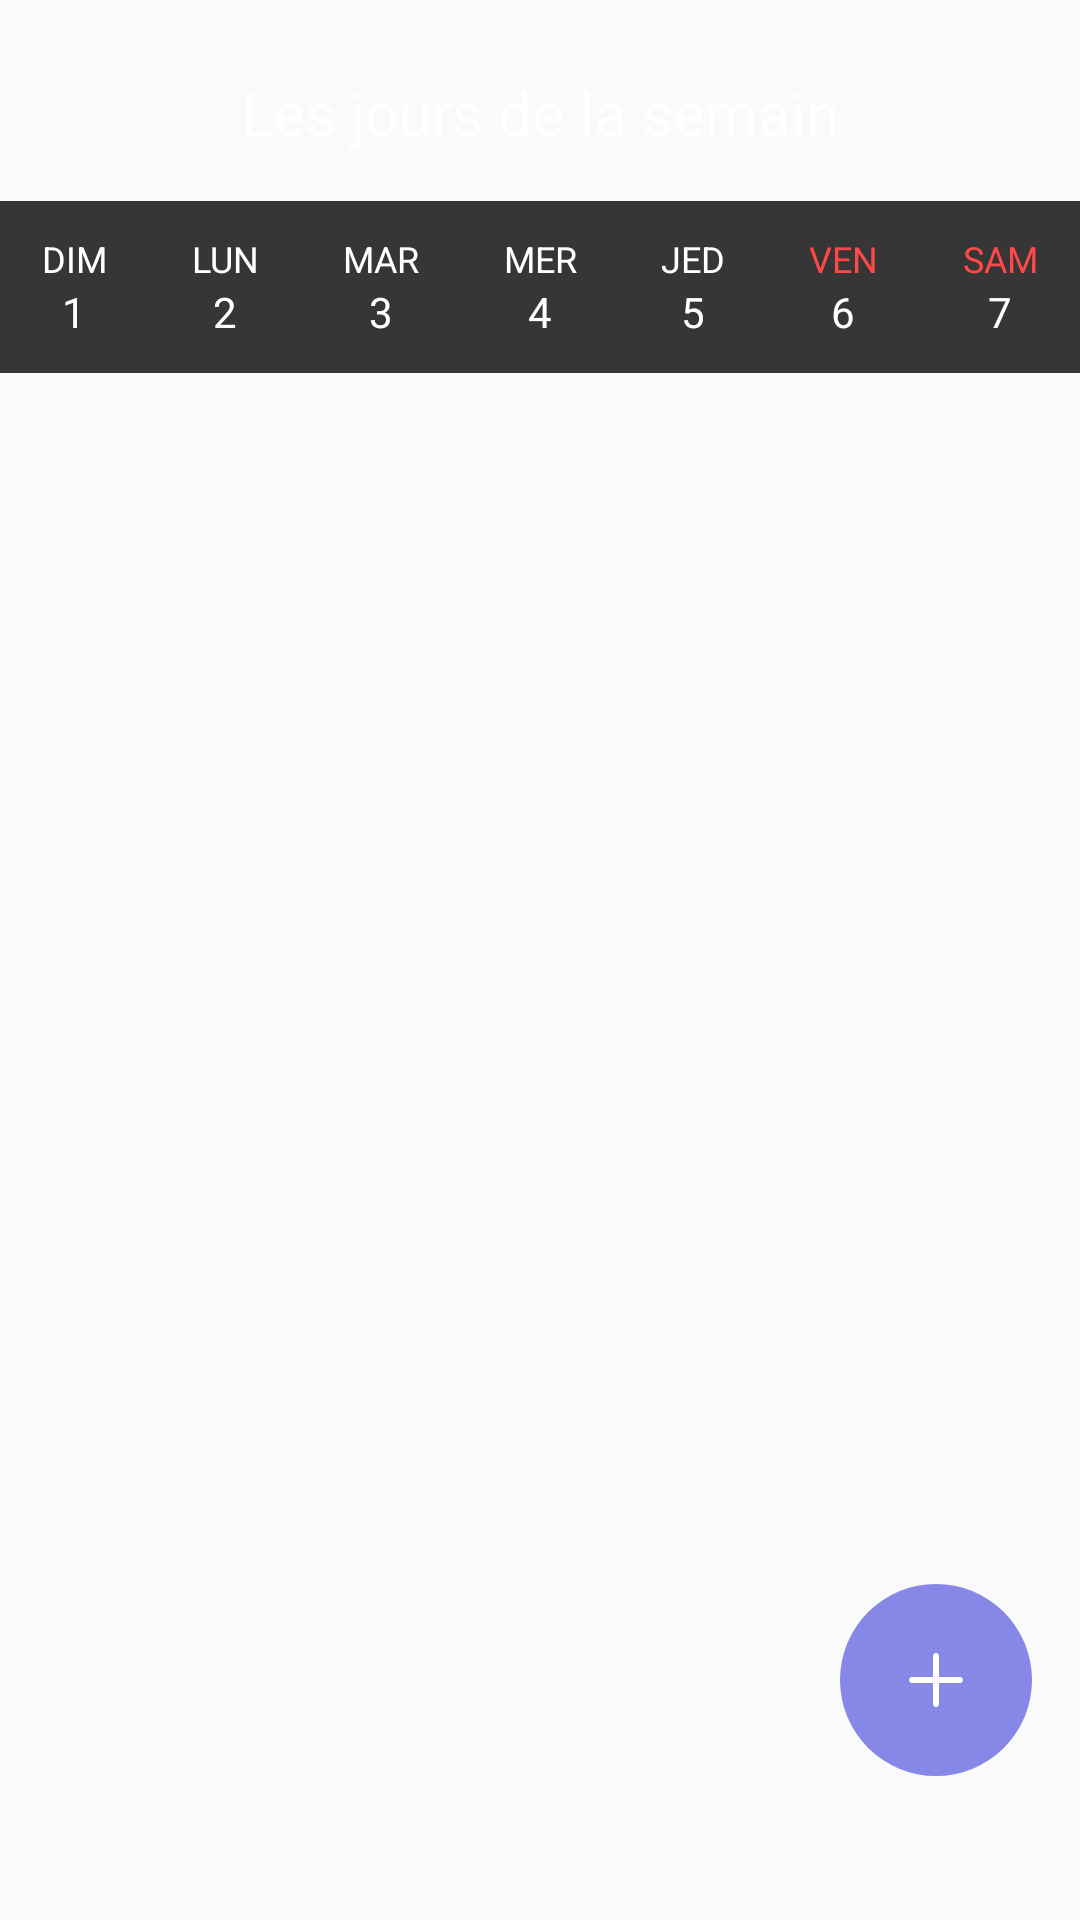

This screen was rendered from an Android layout file. Write that file and the resources it references.
<!-- AndroidManifest.xml: application theme Theme.MiniProjetTPAndroid -->
<!-- res/layout/activity_main.xml -->
<?xml version="1.0" encoding="utf-8"?>
<androidx.constraintlayout.widget.ConstraintLayout xmlns:android="http://schemas.android.com/apk/res/android"
    xmlns:app="http://schemas.android.com/apk/res-auto"
    xmlns:tools="http://schemas.android.com/tools"
    android:layout_width="match_parent"
    android:layout_height="match_parent"
    android:background="@drawable/surface_one_background"
    tools:context=".MainActivity">

    <TextView
        android:id="@+id/textView4"
        android:layout_width="wrap_content"
        android:layout_height="wrap_content"
        android:layout_marginTop="24dp"
        android:text="Les jours de la semain"
        android:textColor="@color/white"
        android:textSize="20dp"
        app:layout_constraintEnd_toEndOf="parent"
        app:layout_constraintStart_toStartOf="parent"
        app:layout_constraintTop_toTopOf="parent" />

    <LinearLayout
        android:id="@+id/list_jour"
        android:layout_width="match_parent"
        android:layout_height="wrap_content"
        android:layout_marginTop="16dp"
        android:background="@drawable/surface_two_background_no_raduis"
        android:orientation="horizontal"
        android:paddingTop="8dp"
        android:paddingBottom="8dp"
        app:layout_constraintEnd_toEndOf="parent"
        app:layout_constraintHorizontal_bias="0.0"
        app:layout_constraintStart_toStartOf="parent"
        app:layout_constraintTop_toBottomOf="@+id/textView4">

        <LinearLayout
            android:id="@+id/btnDim"
            android:layout_width="wrap_content"
            android:layout_height="match_parent"
            android:layout_marginStart="6dp"
            android:layout_marginLeft="6dp"
            android:layout_marginEnd="6dp"
            android:layout_marginRight="6dp"
            android:layout_weight="1"
            android:background="@drawable/surface_label_background"
            android:clickable="true"
            android:orientation="vertical"
            android:paddingLeft="7dp"
            android:paddingTop="3dp"
            android:paddingRight="7dp"
            android:paddingBottom="3dp">

            <TextView

                android:layout_width="match_parent"
                android:layout_height="wrap_content"
                android:gravity="center"
                android:text="DIM"
                android:textColor="@color/white"
                android:textSize="12dp" />

            <TextView

                android:layout_width="match_parent"
                android:layout_height="wrap_content"
                android:gravity="center"
                android:text="1"
                android:textColor="@color/white"
                android:textSize="14dp" />
        </LinearLayout>

        <LinearLayout
            android:id="@+id/btnLun"
            android:layout_width="wrap_content"
            android:layout_height="match_parent"
            android:layout_marginStart="6dp"
            android:layout_marginLeft="6dp"
            android:layout_marginEnd="6dp"
            android:layout_marginRight="6dp"
            android:layout_weight="1"
            android:background="@drawable/surface_label_background"
            android:clickable="true"
            android:orientation="vertical"
            android:paddingLeft="7dp"
            android:paddingTop="3dp"
            android:paddingRight="7dp"
            android:paddingBottom="3dp">

            <TextView

                android:layout_width="match_parent"
                android:layout_height="wrap_content"
                android:gravity="center"
                android:text="LUN"
                android:textColor="@color/white"
                android:textSize="12dp" />

            <TextView

                android:layout_width="match_parent"
                android:layout_height="wrap_content"
                android:gravity="center"
                android:text="2"
                android:textColor="@color/white"
                android:textSize="14dp" />
        </LinearLayout>

        <LinearLayout
            android:id="@+id/btnMar"
            android:layout_width="wrap_content"
            android:layout_height="match_parent"
            android:layout_marginStart="6dp"
            android:layout_marginLeft="6dp"
            android:layout_marginEnd="6dp"
            android:layout_marginRight="6dp"
            android:layout_weight="1"
            android:background="@drawable/surface_label_background"
            android:clickable="true"
            android:orientation="vertical"
            android:paddingLeft="7dp"
            android:paddingTop="3dp"
            android:paddingRight="7dp"
            android:paddingBottom="3dp">

            <TextView

                android:layout_width="match_parent"
                android:layout_height="wrap_content"
                android:gravity="center"
                android:text="MAR"
                android:textColor="@color/white"
                android:textSize="12dp" />

            <TextView

                android:layout_width="match_parent"
                android:layout_height="wrap_content"
                android:gravity="center"
                android:text="3"
                android:textColor="@color/white"
                android:textSize="14dp" />
        </LinearLayout>

        <LinearLayout
            android:id="@+id/btnMer"
            android:layout_width="wrap_content"
            android:layout_height="match_parent"
            android:layout_marginStart="6dp"
            android:layout_marginLeft="6dp"
            android:layout_marginEnd="6dp"
            android:layout_marginRight="6dp"
            android:layout_weight="1"
            android:background="@drawable/surface_label_background"
            android:clickable="true"
            android:orientation="vertical"
            android:paddingLeft="7dp"
            android:paddingTop="3dp"
            android:paddingRight="7dp"
            android:paddingBottom="3dp">

            <TextView

                android:layout_width="match_parent"
                android:layout_height="wrap_content"
                android:gravity="center"
                android:text="MER"
                android:textColor="@color/white"
                android:textSize="12dp" />

            <TextView

                android:layout_width="match_parent"
                android:layout_height="wrap_content"
                android:gravity="center"
                android:text="4"
                android:textColor="@color/white"
                android:textSize="14dp" />
        </LinearLayout>

        <LinearLayout
            android:id="@+id/btnJed"
            android:layout_width="wrap_content"
            android:layout_height="match_parent"
            android:layout_marginStart="6dp"
            android:layout_marginLeft="6dp"
            android:layout_marginEnd="6dp"
            android:layout_marginRight="6dp"
            android:layout_weight="1"
            android:background="@drawable/surface_label_background"
            android:clickable="true"
            android:orientation="vertical"
            android:paddingLeft="7dp"
            android:paddingTop="3dp"
            android:paddingRight="7dp"
            android:paddingBottom="3dp">

            <TextView

                android:layout_width="match_parent"
                android:layout_height="wrap_content"
                android:gravity="center"
                android:text="JED"
                android:textColor="@color/white"
                android:textSize="12dp" />

            <TextView

                android:layout_width="match_parent"
                android:layout_height="wrap_content"
                android:gravity="center"
                android:text="5"
                android:textColor="@color/white"
                android:textSize="14dp" />
        </LinearLayout>

        <LinearLayout
            android:id="@+id/btnVen"
            android:layout_width="wrap_content"
            android:layout_height="wrap_content"
            android:layout_marginStart="6dp"
            android:layout_marginLeft="6dp"
            android:layout_marginEnd="6dp"
            android:layout_marginRight="6dp"
            android:layout_weight="1"
            android:background="@drawable/surface_label_background"
            android:clickable="true"
            android:orientation="vertical"
            android:paddingLeft="7dp"
            android:paddingTop="3dp"
            android:paddingRight="7dp"
            android:paddingBottom="3dp">

            <TextView

                android:layout_width="match_parent"
                android:layout_height="wrap_content"
                android:gravity="center"
                android:text="VEN"
                android:textColor="@color/orange"
                android:textSize="12dp" />

            <TextView

                android:layout_width="match_parent"
                android:layout_height="wrap_content"
                android:gravity="center"
                android:text="6"
                android:textColor="@color/white"
                android:textSize="14dp" />
        </LinearLayout>

        <LinearLayout
            android:id="@+id/btnSam"
            android:layout_width="wrap_content"
            android:layout_height="wrap_content"
            android:layout_marginStart="6dp"
            android:layout_marginLeft="6dp"
            android:layout_marginEnd="6dp"
            android:layout_marginRight="6dp"
            android:layout_weight="1"
            android:background="@drawable/surface_label_background"
            android:clickable="true"
            android:orientation="vertical"
            android:paddingLeft="7dp"
            android:paddingTop="3dp"
            android:paddingRight="7dp"
            android:paddingBottom="3dp">

            <TextView
                android:id="@+id/textView5"
                android:layout_width="match_parent"
                android:layout_height="wrap_content"
                android:gravity="center"
                android:text="SAM"
                android:textColor="@color/orange"
                android:textSize="12dp" />

            <TextView
                android:id="@+id/textView6"
                android:layout_width="match_parent"
                android:layout_height="wrap_content"
                android:gravity="center"
                android:text="7"
                android:textColor="@color/white"
                android:textSize="14dp" />
        </LinearLayout>
    </LinearLayout>

    <ListView
        android:id="@+id/list_repas"
        android:layout_width="0dp"
        android:layout_height="0dp"
        android:layout_marginTop="24dp"
        android:divider="@android:color/transparent"
        android:dividerHeight="8dp"
        android:paddingLeft="16dp"
        android:paddingRight="16dp"
        app:layout_constraintBottom_toBottomOf="parent"
        app:layout_constraintEnd_toEndOf="parent"
        app:layout_constraintStart_toStartOf="parent"
        app:layout_constraintTop_toBottomOf="@+id/list_jour" />

    <LinearLayout
        android:id="@+id/btnAdd"
        android:layout_width="64dp"
        android:layout_height="64dp"
        android:layout_marginEnd="16dp"
        android:layout_marginRight="16dp"
        android:layout_marginBottom="48dp"
        android:background="@drawable/circle_button"
        android:clickable="true"
        android:gravity="center"
        android:orientation="horizontal"
        android:shape="oval"
        app:layout_constraintBottom_toBottomOf="parent"
        app:layout_constraintEnd_toEndOf="parent">

        <ImageView
            android:layout_width="match_parent"
            android:layout_height="wrap_content"
            android:layout_weight="1"
            app:srcCompat="@drawable/add" />
    </LinearLayout>

</androidx.constraintlayout.widget.ConstraintLayout>
<!-- resources referenced by this layout -->
<resources>
  <color name="orange">#FF4949</color>
  <color name="white">#FFFFFFFF</color>
  <!-- drawable add (drawable-v24) -->
  <vector xmlns:android="http://schemas.android.com/apk/res/android" xmlns:aapt="http://schemas.android.com/aapt"
      android:viewportWidth="32"
      android:viewportHeight="32"
      android:width="32dp"
      android:height="32dp">
      <path
          android:pathData="M24 17H8C7.45333 17 7 16.5467 7 16C7 15.4533 7.45333 15 8 15H24C24.5467 15 25 15.4533 25 16C25 16.5467 24.5467 17 24 17Z"
          android:fillColor="#FFFFFF" />
      <path
          android:pathData="M16 25C15.4533 25 15 24.5467 15 24V8C15 7.45333 15.4533 7 16 7C16.5467 7 17 7.45333 17 8V24C17 24.5467 16.5467 25 16 25Z"
          android:fillColor="#FFFFFF" />
  </vector>
  <!-- drawable circle_button (drawable) -->
  <?xml version="1.0" encoding="utf-8"?>
  <shape
      xmlns:android="http://schemas.android.com/apk/res/android"
      android:shape="oval">
  
      <solid
          android:color="@color/primary"/>
  
      <size
          android:width="64dp"
          android:height="64dp"/>
  </shape>
  <!-- drawable surface_two_background_no_raduis (drawable) -->
  <?xml version="1.0" encoding="utf-8"?>
  <shape xmlns:android="http://schemas.android.com/apk/res/android"
      android:shape="rectangle">
      <solid android:color="@color/grid" />
  </shape>
  <style name="Theme.MiniProjetTPAndroid" parent="Theme.AppCompat.Light.NoActionBar">
          
          <item name="colorPrimary">@color/primary</item>
          <item name="colorPrimaryVariant">@color/purple_700</item>
          <item name="colorOnPrimary">@color/white</item>
          
          <item name="colorSecondary">@color/teal_200</item>
          <item name="colorSecondaryVariant">@color/teal_700</item>
          <item name="colorOnSecondary">@color/black</item>
          
          <item name="android:statusBarColor" tools:targetApi="l">?attr/colorPrimaryVariant</item>
          
      </style>
  <color name="primary">#8687E7</color>
  <color name="grid">#363636</color>
  <color name="purple_700">#FF3700B3</color>
  <color name="teal_200">#FF03DAC5</color>
  <color name="teal_700">#FF018786</color>
  <color name="black">#121212</color>
</resources>
